Run: headless pygame with SDL's dummy video driver; simulated clock (each Clock.tick advances the game by its frame time, no real sleeping); random seed 0; keys injected as events and as key.get_pressed() state; no mouse input.
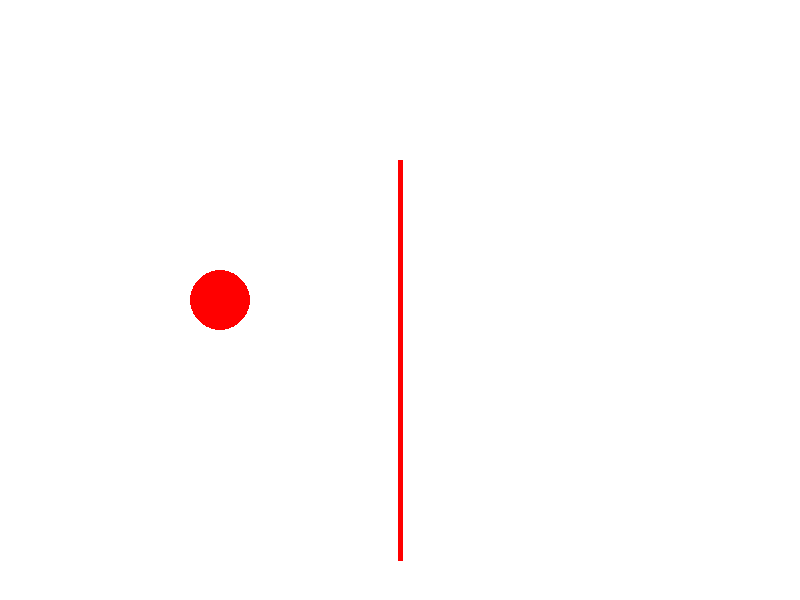
Frame 1 of 4 · flips 1–60 · no input
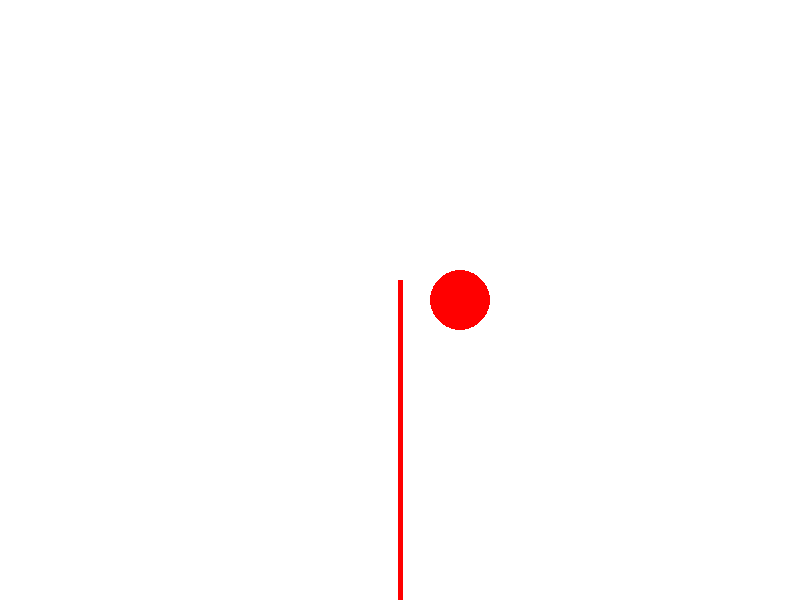
Frame 2 of 4 · flips 61–180 · tapped SPACE, RETURN · held RIGHT (→), D
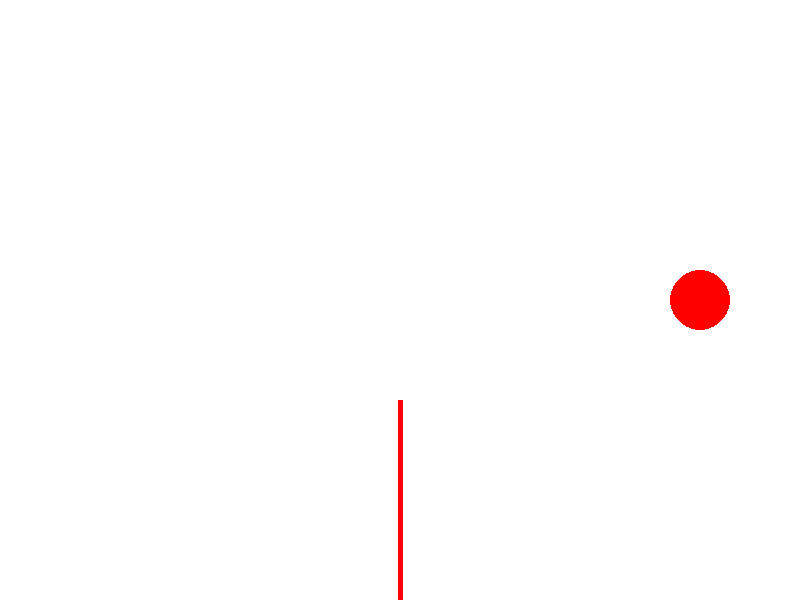
Frame 3 of 4 · flips 181–300 · held DOWN (↓), S
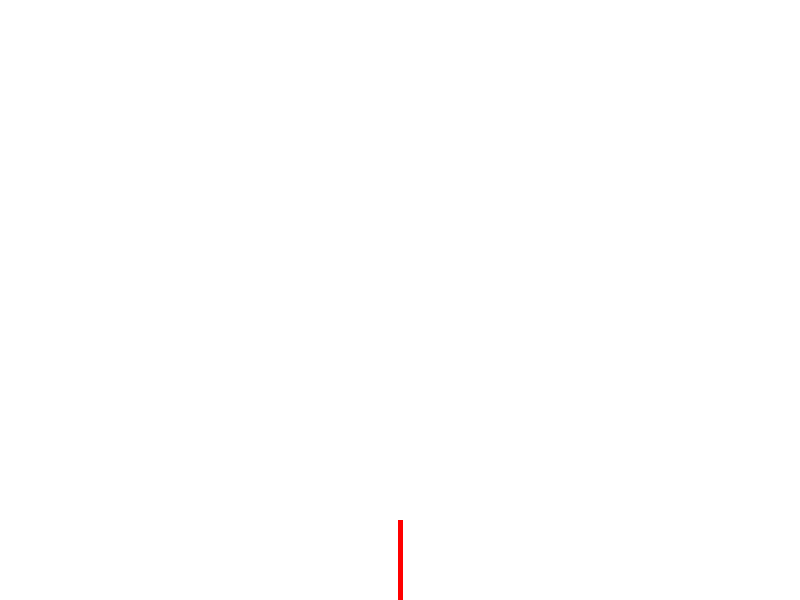
Frame 4 of 4 · flips 301–420 · held LEFT (←), A, UP (↑), W

The pygame program that drew these frames:

import pygame
import sys

pygame.init()

# Set up your screen
screen_width, screen_height = 800, 600
screen = pygame.display.set_mode((screen_width, screen_height))
pygame.display.set_caption("Circle and Line Collision Detection")

# Colors
WHITE = (255, 255, 255)
RED = (255, 0, 0)

# Circle properties
circle_radius = 30
circle_x, circle_y = 100, 300
circle_speed = 2

# Line properties
line_x1, line_y1 = 400, 100
line_x2, line_y2 = 400, 500
line_width = 5
line_speed = 1

# Main game loop
running = True
while running:
    for event in pygame.event.get():
        if event.type == pygame.QUIT:
            running = False

    # Update circle position
    circle_x += circle_speed

    # Update line position
    line_y1 += line_speed
    line_y2 += line_speed

    # Clear the screen
    screen.fill(WHITE)

    # Draw the circle and line
    pygame.draw.circle(screen, RED, (circle_x, circle_y), circle_radius)
    pygame.draw.line(screen, RED, (line_x1, line_y1), (line_x2, line_y2), line_width)

    # Check for collision
    if (
        circle_x + circle_radius >= line_x1
        and circle_x - circle_radius <= line_x2
        and circle_y >= min(line_y1, line_y2)
        and circle_y <= max(line_y1, line_y2)
    ):
        print("Touch!")

    pygame.display.flip()
    pygame.time.delay(10)

pygame.quit()
sys.exit()
